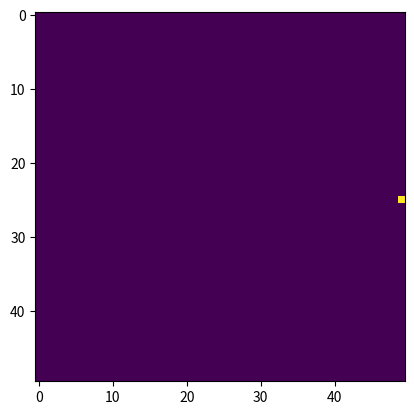

Python code for this plot:
import numpy as np
from PIL import Image


class Viewport(object):
    def __init__(self, size):
        self.data = np.zeros(size)

    def coords_to_pixels(self, points):
        w,h = self.data.shape
        """Convert data from image space to screen space."""
        pixels = np.copy(points)
        pixels[:,0] = (pixels[:,0] + 1)*w/2
        pixels[:,1] = (pixels[:,1] + 1)*h/2
        pixels = pixels[:,:2].astype(int)
        return pixels

    def render(self, points):
        w, h = self.data.shape
        pixels = self.coords_to_pixels(points)

        w_range = list(range(self.data.shape[0]))
        h_range = list(range(self.data.shape[1]))
        for pixel in pixels:
            px,py = pixel
            if px == w:
                px = px - 1
            if py == h:
                py = py - 1
            if px in w_range and py in h_range:
                self.data[px, py] = 255


if __name__ == "__main__":
    from matplotlib import pyplot as plt

    vp = Viewport((50,50))

    test_data = np.array([
        [0,1,0]
        ])
    vp.render(test_data)
    print(vp.data)

    plt.imshow(vp.data)
    plt.show()
